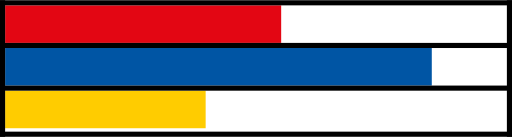
t = 0.00 s
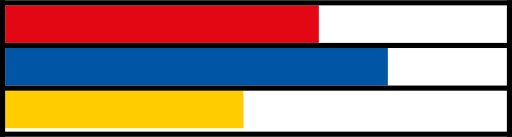
t = 0.38 s
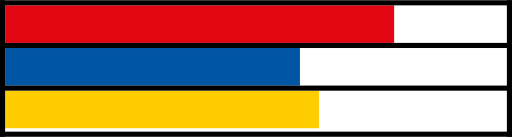
t = 1.13 s
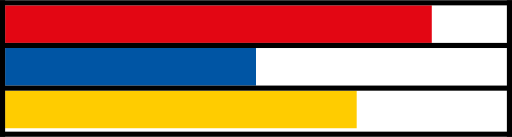
t = 1.50 s
t = 1.88 s: frame unchanged from t = 1.13 s, image omitted
t = 2.63 s: frame unchanged from t = 0.38 s, image omitted

The animated SVG that drew these frames (rendered in a browser with its animation timeline set to each time). Animation: 3 SMIL elements (animate=3); one cycle of 3.00 s, repeats indefinitely.

<?xml version="1.0" encoding="UTF-8"?>
<svg xmlns="http://www.w3.org/2000/svg" viewBox="0 0 1200 320" width="1200" height="320">
  <rect width="100%" height="100%" fill="#FFFFFF"/>
  <rect x="12" y="12" height="88" fill="#E30613">
    <animate attributeName="width" values="647;1000;647" dur="3s" repeatCount="indefinite"/>
  </rect>
  <rect x="12" y="112" height="88" fill="#0055A4">
    <animate attributeName="width" values="1000;588;1000" dur="3s" repeatCount="indefinite"/>
  </rect>
  <rect x="12" y="212" height="88" fill="#FFCC00">
    <animate attributeName="width" values="470;824;470" dur="3s" repeatCount="indefinite"/>
  </rect>
  <rect x="0" y="100" width="1200" height="12" fill="#000000"/>
  <rect x="0" y="200" width="1200" height="12" fill="#000000"/>
  <rect x="0" y="0" width="12" height="320" fill="#000000"/>
  <rect x="1188" y="0" width="12" height="320" fill="#000000"/>
  <rect x="0" y="0" width="1200" height="12" fill="#000000"/>
  <rect x="0" y="308" width="1200" height="12" fill="#000000"/>
</svg>
